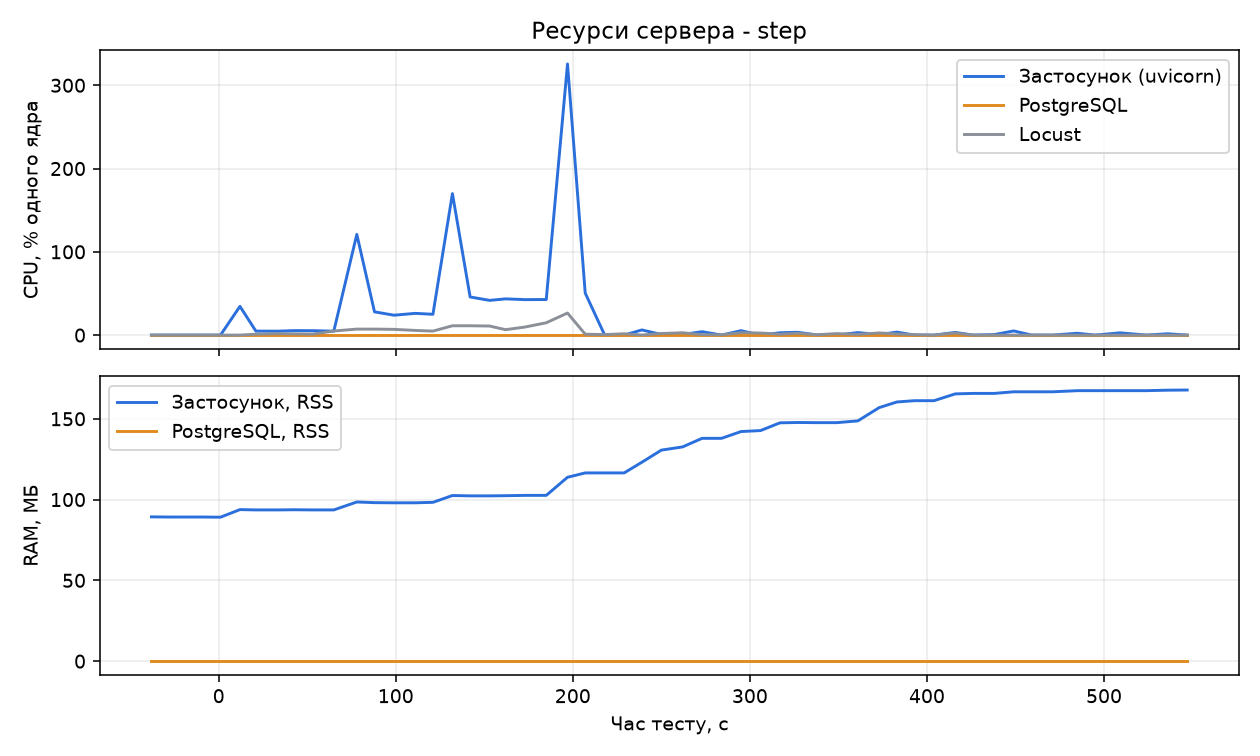

Values plotted in this chart, from the file beside it:
timestamp, elapsed_s, sys_cpu_pct, sys_ram_used_mb, sys_ram_pct, app_cpu_pct, app_rss_mb, db_cpu_pct, db_rss_mb, locust_cpu_pct
1794178903, 10.3, 24.2, 14592, 92.4, 0.0, 89.3, 0.0, 0.0, 0.0
1794178913, 20.1, 18.3, 14619, 92.6, 0.0, 89.2, 0.0, 0.0, 0.0
1794178923, 30.1, 22.4, 14744, 93.4, 0.0, 89.2, 0.0, 0.0, 0.0
1794178932, 39.5, 17.5, 14525, 92.0, 0.0, 89.2, 0.0, 0.0, 0.0
1794178942, 49.5, 24.0, 14611, 92.5, 0.0, 89.1, 0.0, 0.0, 0.0
1794178953, 60.1, 27.0, 14686, 93.0, 34.5, 93.8, 0.0, 0.0, 0.0
1794178962, 69.9, 21.1, 14568, 92.3, 4.8, 93.6, 0.0, 0.0, 1.1
1794178974, 81.2, 27.3, 14968, 94.8, 4.7, 93.6, 0.0, 0.0, 1.7
1794178984, 91.6, 26.0, 14711, 93.2, 5.4, 93.7, 0.0, 0.0, 1.5
1794178994, 101.6, 21.8, 14742, 93.4, 5.3, 93.6, 0.0, 0.0, 1.2
1794179006, 113.5, 34.4, 14899, 94.4, 4.7, 93.6, 0.0, 0.0, 4.9
1794179019, 126.1, 39.4, 15208, 96.3, 120.9, 98.5, 0.0, 0.0, 7.2
1794179029, 136.5, 24.3, 14831, 93.9, 27.9, 98.1, 0.0, 0.0, 7.2
1794179040, 147.1, 23.9, 14865, 94.1, 23.9, 98.0, 0.0, 0.0, 6.9
1794179052, 159.1, 31.6, 14638, 92.7, 26.1, 98.0, 0.0, 0.0, 5.6
1794179062, 169.5, 21.9, 14598, 92.4, 25.0, 98.3, 0.0, 0.0, 4.8
1794179073, 180.2, 31.9, 14589, 92.4, 169.9, 102.5, 0.0, 0.0, 11.2
1794179083, 190.7, 22.8, 14586, 92.4, 45.8, 102.3, 0.0, 0.0, 11.2
1794179094, 201.0, 21.8, 14588, 92.4, 41.7, 102.3, 0.0, 0.0, 10.9
1794179103, 210.9, 17.9, 14577, 92.3, 43.5, 102.4, 0.0, 0.0, 6.5
1794179114, 221.2, 23.2, 14560, 92.2, 42.6, 102.6, 0.0, 0.0, 9.7
1794179126, 233.4, 44.4, 14657, 92.8, 42.7, 102.6, 0.0, 0.0, 14.8
1794179138, 245.2, 38.7, 14599, 92.5, 325.6, 113.8, 0.0, 0.0, 26.5
1794179148, 255.4, 15.7, 14590, 92.4, 50.5, 116.5, 0.0, 0.0, 1.1
1794179159, 266.0, 18.2, 14640, 92.7, 0.0, 116.5, 0.0, 0.0, 0.6
1794179170, 277.0, 22.0, 14700, 93.1, 0.0, 116.5, 0.0, 0.0, 1.6
1794179180, 287.5, 17.9, 14676, 92.9, 6.2, 123.1, 0.0, 0.0, 0.1
1794179191, 299.0, 21.4, 14651, 92.8, 0.7, 130.6, 0.0, 0.0, 1.9
1794179203, 310.2, 24.2, 14727, 93.3, 0.7, 132.6, 0.0, 0.0, 2.8
1794179214, 321.4, 24.2, 14712, 93.2, 4.1, 137.9, 0.0, 0.0, 0.6
1794179225, 332.8, 25.2, 14730, 93.3, 0.0, 137.9, 0.0, 0.0, 0.4
1794179236, 343.5, 23.1, 14731, 93.3, 5.3, 142.1, 0.0, 0.0, 2.9
1794179247, 354.3, 21.0, 14745, 93.4, 0.0, 142.7, 0.0, 0.0, 2.5
1794179258, 365.2, 21.0, 14707, 93.1, 2.8, 147.5, 0.0, 0.0, 1.1
1794179268, 375.4, 18.5, 14546, 92.1, 3.4, 147.7, 0.0, 0.0, 2.3
1794179279, 386.7, 20.1, 14577, 92.3, 0.1, 147.6, 0.0, 0.0, 0.4
1794179290, 397.4, 18.8, 14561, 92.2, 0.0, 147.6, 0.0, 0.0, 1.8
1794179302, 409.5, 28.1, 14728, 93.3, 3.0, 148.7, 0.0, 0.0, 0.9
1794179314, 421.4, 28.2, 14999, 95.0, 0.6, 156.9, 0.0, 0.0, 2.6
1794179324, 431.3, 16.3, 14838, 94.0, 3.6, 160.4, 0.0, 0.0, 1.4
1794179334, 441.2, 15.1, 14743, 93.4, 0.0, 161.2, 0.0, 0.0, 0.5
1794179345, 452.2, 18.8, 14679, 93.0, 0.0, 161.2, 0.0, 0.0, 0.0
1794179357, 464.0, 22.9, 14690, 93.0, 3.2, 165.4, 0.0, 0.0, 2.5
1794179367, 474.9, 23.0, 14952, 94.7, 0.0, 165.7, 0.0, 0.0, 0.0
1794179379, 486.4, 29.2, 14670, 92.9, 0.6, 165.7, 0.0, 0.0, 0.0
1794179390, 497.8, 28.8, 14647, 92.8, 5.0, 166.7, 0.0, 0.0, 0.0
1794179400, 507.8, 14.7, 14598, 92.4, 0.1, 166.7, 0.0, 0.0, 0.0
1794179412, 519.1, 21.0, 14738, 93.3, 0.0, 166.7, 0.0, 0.0, 0.0
1794179426, 533.8, 33.6, 14953, 94.7, 2.2, 167.4, 0.0, 0.0, 0.0
1794179436, 543.9, 16.6, 14593, 92.4, 0.0, 167.4, 0.0, 0.0, 0.0
1794179450, 557.7, 22.6, 14703, 93.1, 2.7, 167.4, 0.0, 0.0, 0.0
1794179465, 572.3, 25.8, 14704, 93.1, 0.0, 167.4, 0.0, 0.0, 0.0
1794179477, 584.2, 29.5, 14710, 93.2, 1.6, 167.7, 0.0, 0.0, 0.0
1794179488, 595.2, 23.3, 14754, 93.4, 0.0, 167.8, 0.0, 0.0, 0.0
